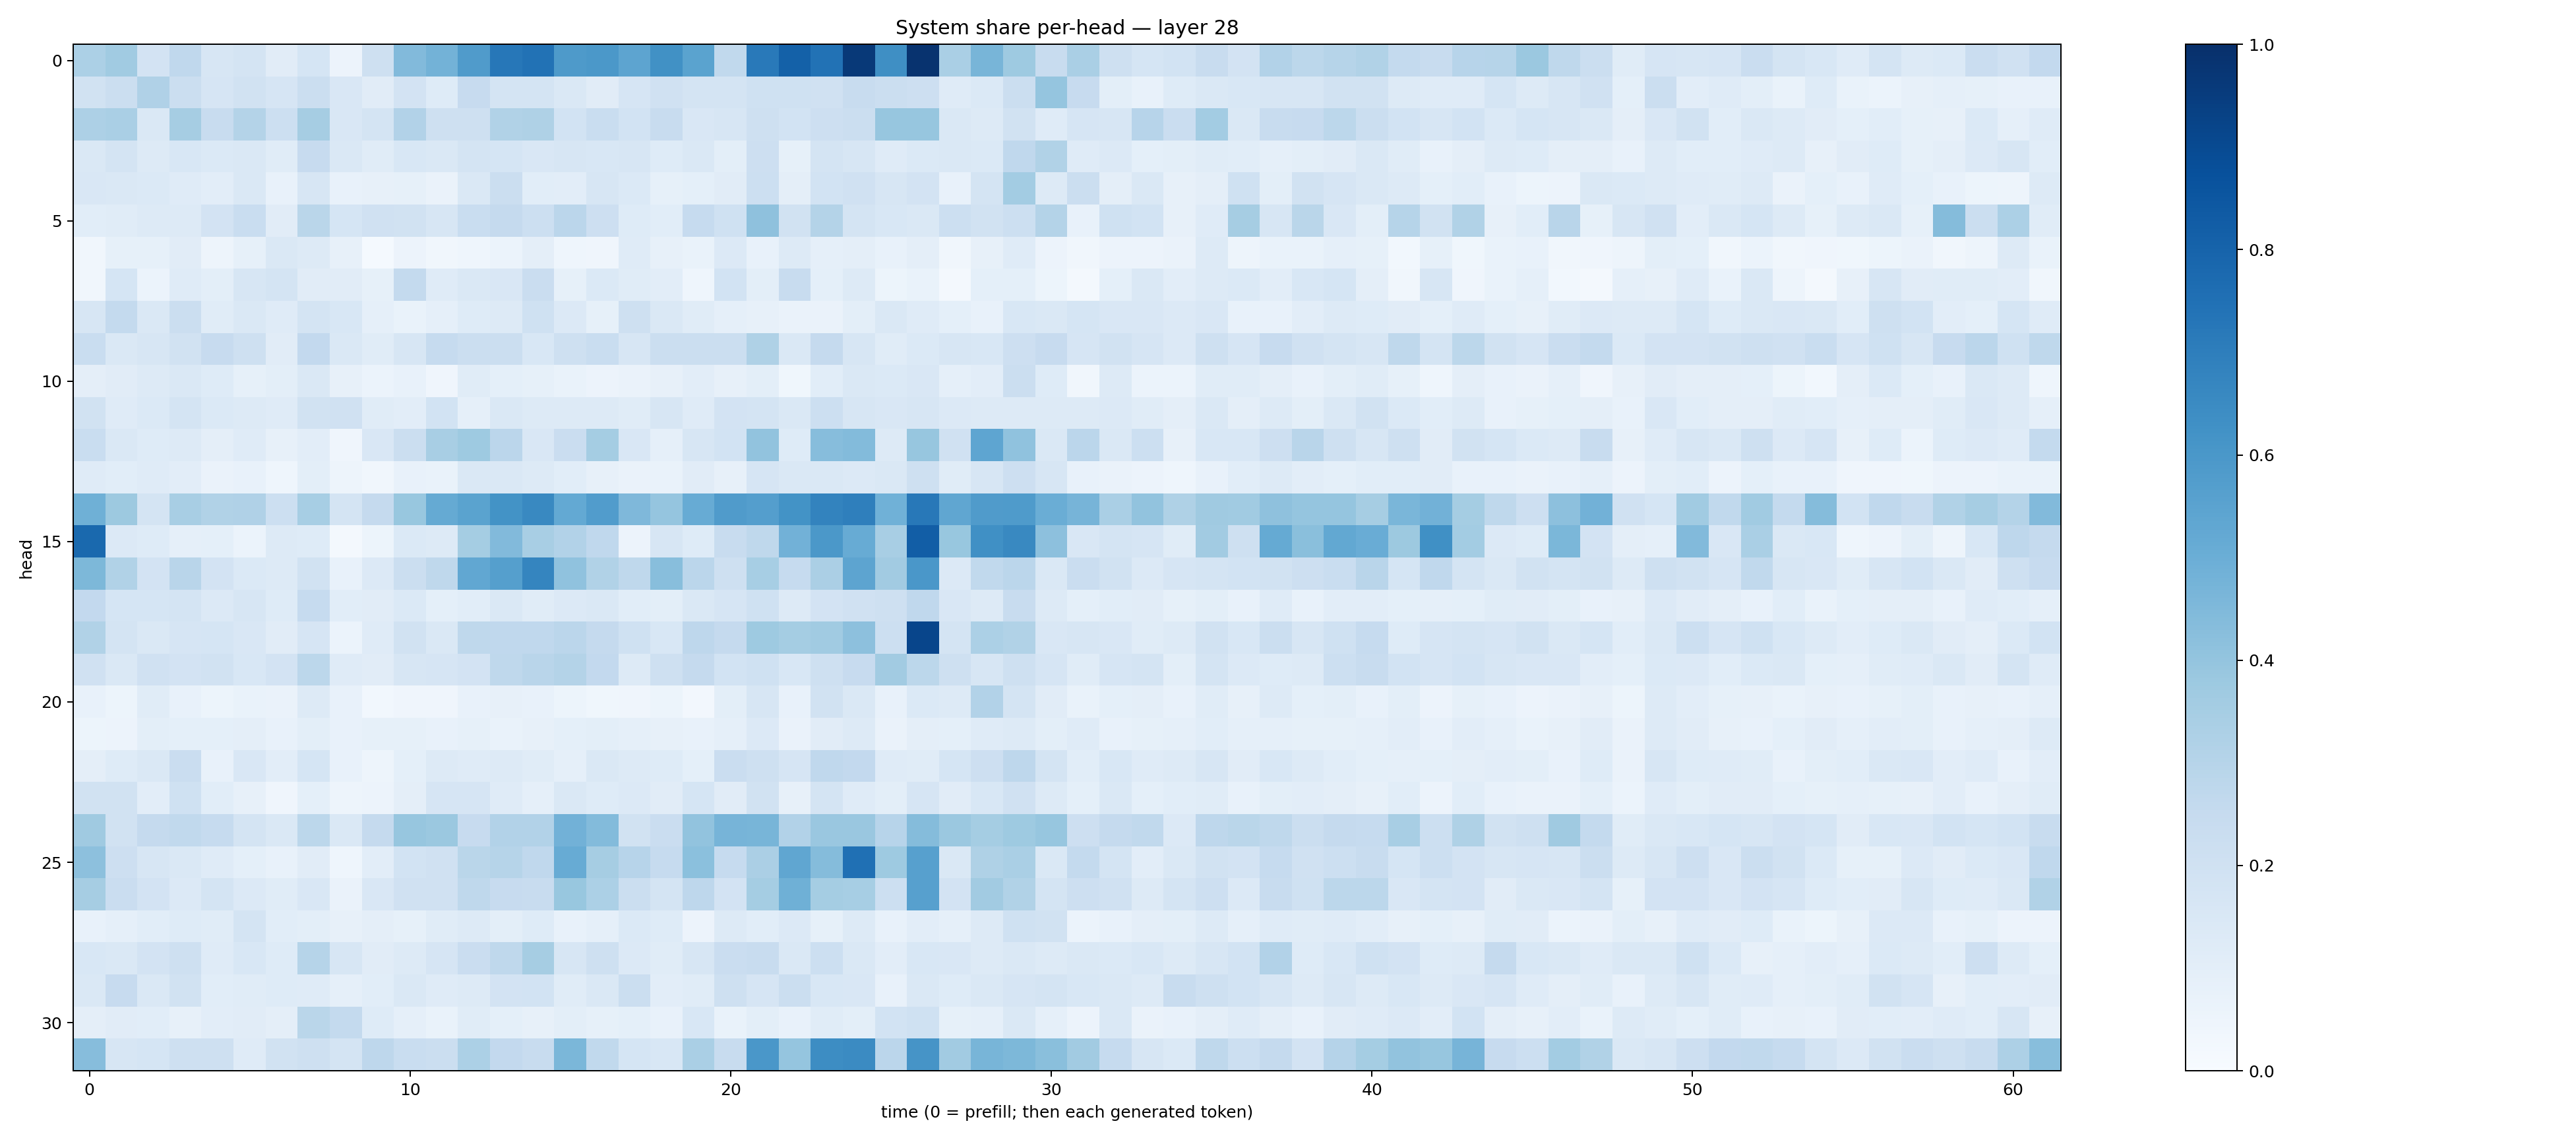

Data behind this chart, as committed beside it:
0.32972434, 0.36443272, 0.18013415, 0.26607144, 0.16011626, 0.17385186, 0.11214673, 0.17147467, 0.057131656, 0.20849149, 0.44381374, 0.47798404, 0.58028555, 0.7250372, 0.74555695, 0.5869614, 0.59695786, 0.5417361, 0.62667257, 0.5477872, 0.26223683, 0.71790147, 0.8119762, 0.7451906
0.1879, 0.22, 0.3178, 0.2246, 0.1674, 0.1939, 0.1649, 0.22, 0.1501, 0.113, 0.182, 0.1242, 0.2438, 0.1737, 0.177, 0.1478, 0.113, 0.1652, 0.1953, 0.172, 0.1797, 0.2, 0.2025, 0.1958
0.3248, 0.3397, 0.148, 0.3477, 0.2421, 0.3082, 0.2164, 0.3483, 0.1496, 0.1786, 0.3124, 0.2032, 0.2066, 0.3127, 0.3213, 0.1858, 0.234, 0.186, 0.2399, 0.1488, 0.1635, 0.2108, 0.1869, 0.2137
0.1437, 0.1792, 0.1302, 0.1526, 0.1377, 0.1452, 0.1138, 0.2428, 0.1457, 0.114, 0.1556, 0.141, 0.172, 0.1715, 0.1504, 0.162, 0.1542, 0.1607, 0.1247, 0.1475, 0.1005, 0.2121, 0.08477, 0.1764
0.1512, 0.1413, 0.14, 0.1181, 0.1028, 0.144, 0.07221, 0.1566, 0.07658, 0.07824, 0.08411, 0.06366, 0.1412, 0.223, 0.1083, 0.1026, 0.1584, 0.1405, 0.0855, 0.09123, 0.1094, 0.2163, 0.09504, 0.1871
0.1081, 0.1134, 0.1264, 0.1302, 0.1809, 0.2334, 0.111, 0.2887, 0.1715, 0.1964, 0.1944, 0.1599, 0.2334, 0.2529, 0.2186, 0.2827, 0.211, 0.1238, 0.1087, 0.2499, 0.1992, 0.4132, 0.1876, 0.3049
0.03365, 0.08548, 0.08504, 0.1117, 0.05023, 0.08317, 0.144, 0.1256, 0.07901, 0.01287, 0.05654, 0.03257, 0.04519, 0.06009, 0.09402, 0.04491, 0.03944, 0.1192, 0.07894, 0.06932, 0.1336, 0.07447, 0.1271, 0.08842
0.0332, 0.1692, 0.06073, 0.1211, 0.09881, 0.157, 0.1755, 0.1132, 0.1097, 0.08379, 0.2564, 0.119, 0.1464, 0.1502, 0.2278, 0.08429, 0.1382, 0.1138, 0.1053, 0.04517, 0.1845, 0.09869, 0.2393, 0.08999
0.1619, 0.2542, 0.1468, 0.2205, 0.1161, 0.1415, 0.1188, 0.1748, 0.1544, 0.08855, 0.06959, 0.0866, 0.1216, 0.1265, 0.1997, 0.134, 0.08221, 0.2042, 0.1429, 0.1143, 0.08826, 0.081, 0.06312, 0.06294
0.2324, 0.1425, 0.1602, 0.1889, 0.2432, 0.2104, 0.1121, 0.2607, 0.1428, 0.1165, 0.1633, 0.2471, 0.2203, 0.2239, 0.1552, 0.2062, 0.2311, 0.1635, 0.219, 0.2229, 0.2192, 0.3217, 0.1463, 0.2521
0.09585, 0.11, 0.1288, 0.1459, 0.1243, 0.0839, 0.09809, 0.1419, 0.07904, 0.05968, 0.07519, 0.03991, 0.117, 0.09277, 0.0847, 0.0696, 0.05539, 0.06618, 0.08102, 0.1039, 0.08121, 0.09823, 0.03816, 0.1064
0.1883, 0.1177, 0.1383, 0.172, 0.1389, 0.1272, 0.1202, 0.1879, 0.1978, 0.1143, 0.1043, 0.1855, 0.08927, 0.1419, 0.1258, 0.1266, 0.1259, 0.1155, 0.1586, 0.1207, 0.1797, 0.1751, 0.142, 0.2166
0.2338, 0.144, 0.1223, 0.1295, 0.09595, 0.1209, 0.08145, 0.1031, 0.04175, 0.1512, 0.2264, 0.3429, 0.3737, 0.2833, 0.1488, 0.2283, 0.3547, 0.1487, 0.08751, 0.1624, 0.1855, 0.4052, 0.1216, 0.431
0.1187, 0.1077, 0.121, 0.103, 0.06381, 0.07706, 0.04591, 0.09983, 0.04734, 0.03388, 0.07066, 0.06739, 0.1426, 0.1449, 0.1269, 0.1069, 0.0818, 0.0638, 0.0674, 0.1097, 0.08185, 0.1667, 0.141, 0.1421
0.4884, 0.3782, 0.1765, 0.3429, 0.3152, 0.3177, 0.2168, 0.3467, 0.1758, 0.2531, 0.3874, 0.5164, 0.5492, 0.6191, 0.6597, 0.5213, 0.5744, 0.4496, 0.3973, 0.5098, 0.581, 0.5669, 0.6177, 0.6786
0.7795, 0.1343, 0.122, 0.08782, 0.09024, 0.06015, 0.1319, 0.1217, 0.02063, 0.05156, 0.1367, 0.131, 0.3554, 0.4441, 0.3414, 0.3103, 0.2663, 0.05827, 0.1632, 0.1231, 0.2348, 0.2723, 0.4826, 0.5973
0.457, 0.3154, 0.1822, 0.2907, 0.1825, 0.1367, 0.1262, 0.1916, 0.0777, 0.1356, 0.2222, 0.2731, 0.5301, 0.5638, 0.6696, 0.407, 0.3148, 0.27, 0.4296, 0.2825, 0.2088, 0.344, 0.2474, 0.3336
0.2592, 0.1705, 0.1694, 0.1795, 0.1335, 0.1581, 0.1238, 0.2482, 0.1092, 0.1094, 0.1374, 0.09277, 0.1088, 0.1461, 0.117, 0.134, 0.1433, 0.1057, 0.1006, 0.1425, 0.1641, 0.1996, 0.1321, 0.1801
0.315, 0.1789, 0.1474, 0.1644, 0.1682, 0.1519, 0.1101, 0.1659, 0.06054, 0.12, 0.193, 0.1414, 0.2705, 0.2679, 0.2666, 0.2834, 0.251, 0.2024, 0.1535, 0.2748, 0.252, 0.3719, 0.3517, 0.3643
0.1978, 0.1412, 0.1975, 0.1799, 0.1928, 0.1542, 0.1803, 0.2776, 0.1199, 0.1118, 0.1576, 0.1666, 0.1819, 0.2715, 0.2902, 0.3084, 0.2597, 0.1309, 0.2107, 0.2504, 0.1866, 0.1999, 0.1547, 0.208
0.07422, 0.05374, 0.1136, 0.0724, 0.05392, 0.06868, 0.06255, 0.1269, 0.07553, 0.02737, 0.04172, 0.04283, 0.07496, 0.07889, 0.07213, 0.05233, 0.03826, 0.04101, 0.05401, 0.02373, 0.09808, 0.163, 0.07492, 0.1904
0.05079, 0.05718, 0.09943, 0.0927, 0.09214, 0.09572, 0.0772, 0.09948, 0.07332, 0.08578, 0.08515, 0.07075, 0.08262, 0.06663, 0.08035, 0.09353, 0.1002, 0.08786, 0.07959, 0.07656, 0.08923, 0.1346, 0.06612, 0.11
0.09711, 0.1242, 0.1446, 0.2277, 0.07759, 0.1506, 0.1021, 0.1714, 0.07681, 0.04805, 0.08989, 0.128, 0.1207, 0.1279, 0.1154, 0.08899, 0.141, 0.1254, 0.1221, 0.09303, 0.2273, 0.207, 0.1652, 0.267
0.1891, 0.1926, 0.1046, 0.1993, 0.1076, 0.0813, 0.0409, 0.09172, 0.04852, 0.0581, 0.09486, 0.166, 0.1652, 0.1178, 0.08947, 0.1418, 0.1234, 0.133, 0.1114, 0.1699, 0.1128, 0.1944, 0.08001, 0.1749
0.3704, 0.1887, 0.2538, 0.2646, 0.2479, 0.1754, 0.1456, 0.2779, 0.1433, 0.2504, 0.3932, 0.3821, 0.2439, 0.311, 0.3111, 0.481, 0.4378, 0.1903, 0.2282, 0.4025, 0.4717, 0.4671, 0.31, 0.3857
0.4164, 0.2144, 0.1639, 0.1444, 0.1208, 0.09279, 0.07799, 0.1098, 0.04427, 0.1035, 0.1874, 0.1956, 0.2889, 0.2976, 0.2661, 0.5095, 0.3491, 0.2959, 0.2468, 0.42, 0.2481, 0.3346, 0.5332, 0.4363
0.3488, 0.2302, 0.1816, 0.1361, 0.1728, 0.1339, 0.1135, 0.1519, 0.06423, 0.1521, 0.1966, 0.1988, 0.2713, 0.2423, 0.2406, 0.3895, 0.3315, 0.2213, 0.1757, 0.2747, 0.18, 0.3517, 0.4886, 0.3531
0.07595, 0.08643, 0.1081, 0.1243, 0.1155, 0.175, 0.1094, 0.09904, 0.08042, 0.09531, 0.08423, 0.1133, 0.1264, 0.09978, 0.1226, 0.07263, 0.0869, 0.1372, 0.1233, 0.05796, 0.1296, 0.1072, 0.1364, 0.08267
0.1539, 0.1416, 0.1832, 0.2044, 0.118, 0.1532, 0.1221, 0.2998, 0.1612, 0.1112, 0.1293, 0.1642, 0.2274, 0.2702, 0.3484, 0.1592, 0.2055, 0.1354, 0.1146, 0.1596, 0.2272, 0.2397, 0.1428, 0.2153
0.1446, 0.2423, 0.1458, 0.1895, 0.1062, 0.1134, 0.1242, 0.121, 0.08925, 0.1065, 0.1478, 0.1194, 0.1259, 0.1807, 0.1843, 0.1161, 0.1474, 0.2222, 0.1033, 0.1155, 0.2109, 0.1675, 0.2209, 0.1554
0.09702, 0.1111, 0.1063, 0.0797, 0.1049, 0.1122, 0.09524, 0.2857, 0.2577, 0.1247, 0.08864, 0.06659, 0.1136, 0.0904, 0.08169, 0.09766, 0.08536, 0.09075, 0.07422, 0.1561, 0.06967, 0.1006, 0.07398, 0.1144
0.4324, 0.164, 0.1692, 0.2065, 0.2084, 0.1198, 0.1928, 0.2102, 0.1768, 0.2746, 0.2327, 0.2189, 0.3319, 0.2606, 0.2379, 0.4601, 0.2624, 0.1713, 0.1555, 0.3375, 0.239, 0.601, 0.3966, 0.6424
